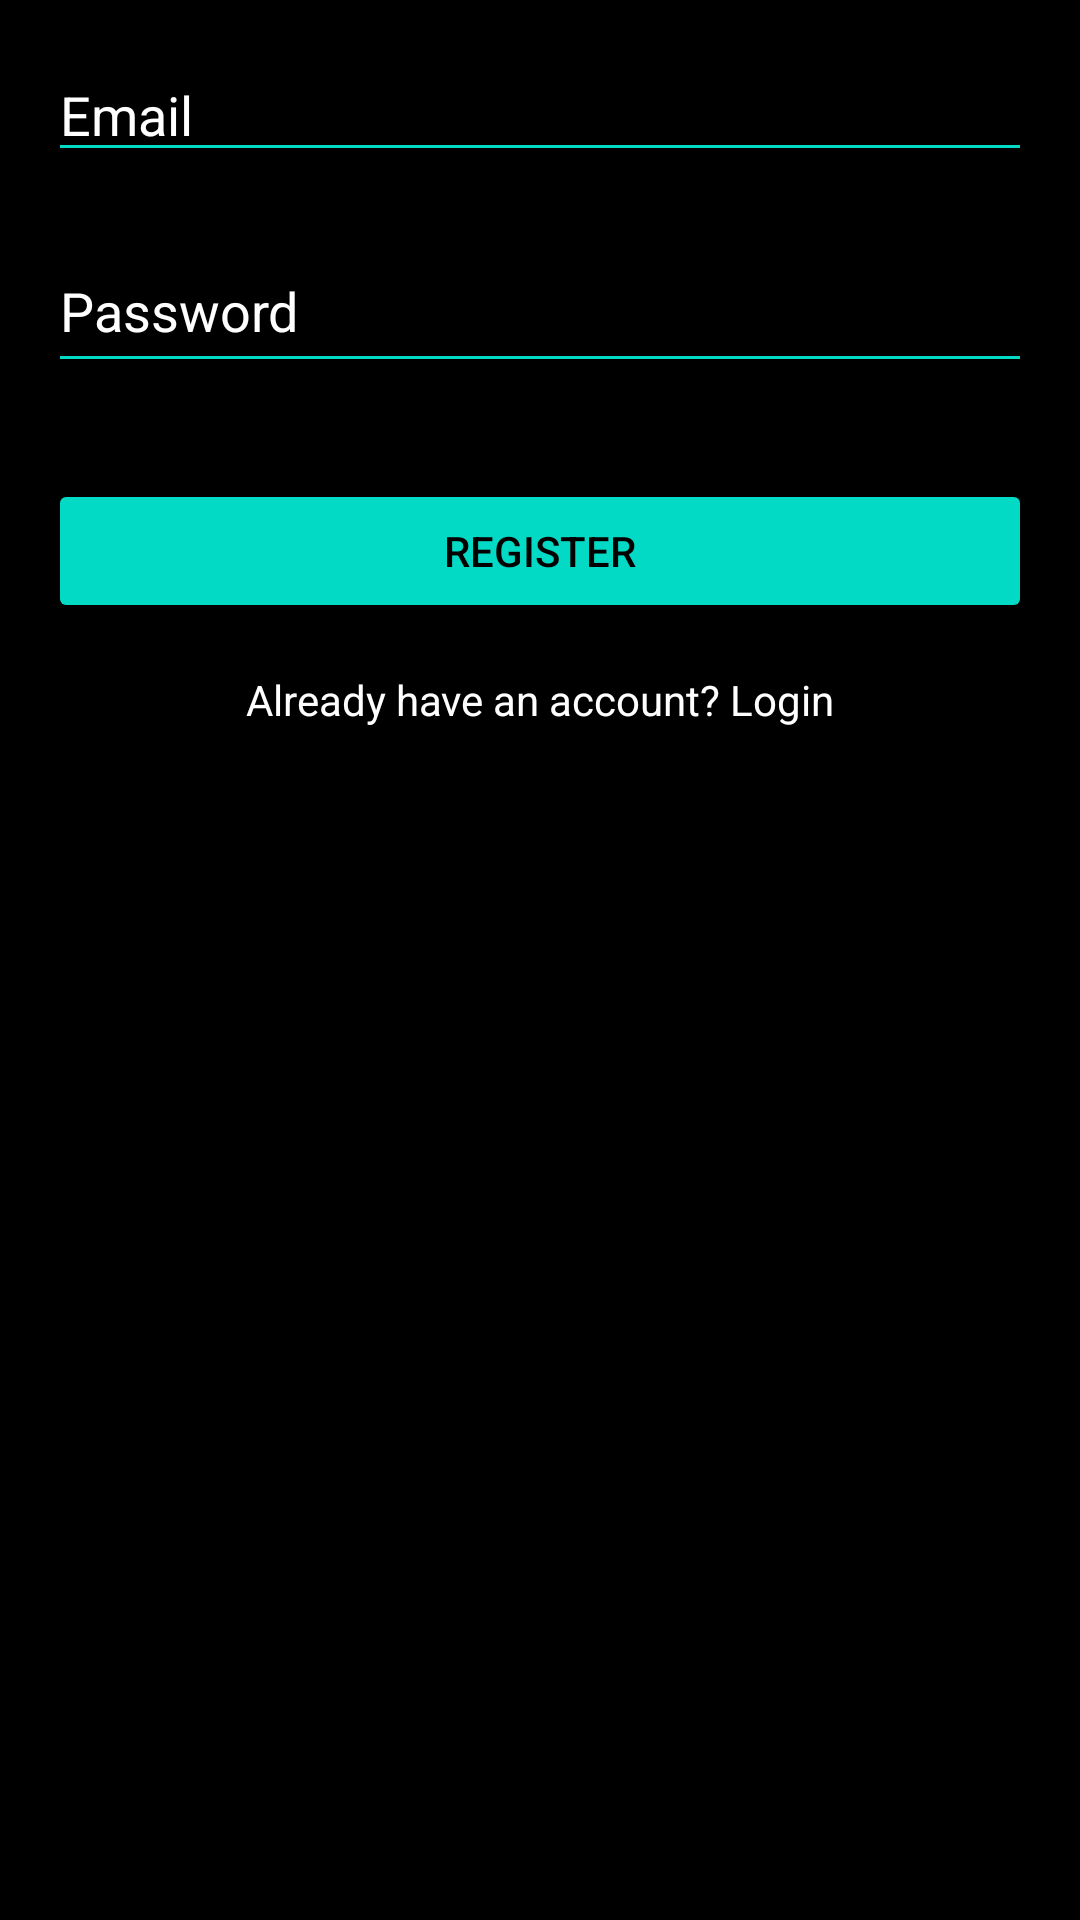

This screen was rendered from an Android layout file. Write that file and the resources it references.
<!-- AndroidManifest.xml: activity theme Theme.Streamline.NoActionBar -->
<!-- res/layout/activity_registration.xml -->
<?xml version="1.0" encoding="utf-8"?>
<RelativeLayout xmlns:android="http://schemas.android.com/apk/res/android"
    android:layout_width="match_parent"
    android:layout_height="match_parent"
    android:padding="16dp"
    android:background="@color/darker_background">

    <EditText
        android:id="@+id/emailRegister"
        android:layout_width="match_parent"
        android:layout_height="wrap_content"
        android:hint="Email"
        android:textColorHint="@color/white"
        android:textColor="@color/white"
        android:backgroundTint="@color/neon_teal"
        android:inputType="textEmailAddress"
        android:layout_marginBottom="16dp"/>

    <EditText
        android:id="@+id/passwordRegister"
        android:layout_width="match_parent"
        android:layout_height="wrap_content"
        android:backgroundTint="@color/neon_teal"
        android:textColor="@color/white"
        android:textColorHint="@color/white"
        android:hint="Password"
        android:inputType="textPassword"
        android:layout_below="@id/emailRegister"
        android:layout_marginTop="8dp"
        android:paddingBottom="12dp"
        android:layout_marginBottom="16dp"/>

    <Button
        android:id="@+id/btnRegister"
        android:layout_width="match_parent"
        android:layout_height="wrap_content"
        android:backgroundTint="@color/neon_teal"
        android:textColor="@color/black"
        android:text="Register"
        android:layout_below="@id/passwordRegister"
        android:layout_marginTop="16dp"/>

    <TextView
        android:id="@+id/toLogin"
        android:textColor="@color/white"
        android:layout_width="match_parent"
        android:layout_height="wrap_content"
        android:text="Already have an account? Login"
        android:textAlignment="center"
        android:layout_below="@id/btnRegister"
        android:layout_marginTop="16dp"/>
</RelativeLayout>
<!-- resources referenced by this layout -->
<resources>
  <color name="black">#FF000000</color>
  <color name="darker_background">#000000</color>
  <color name="neon_teal">#FF03DAC5</color>
  <color name="white">#FFFFFFFF</color>
  <style name="Theme.Streamline.NoActionBar">
          <item name="windowActionBar">false</item>
          <item name="windowNoTitle">true</item>
      </style>
</resources>
